Dataset: classifier_dataset (GitHub, WannaLearnCodingForFun/retail-shelf-analysis). Classes: non saffola, saffola.

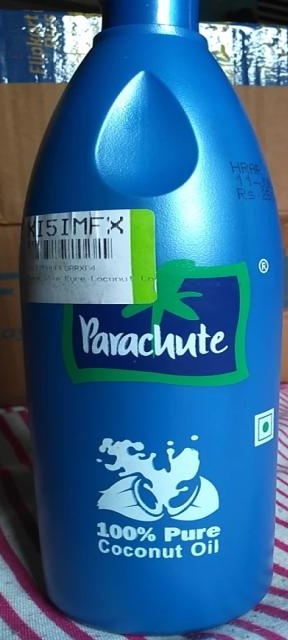
Label: non saffola

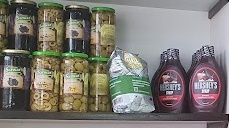
Label: non saffola

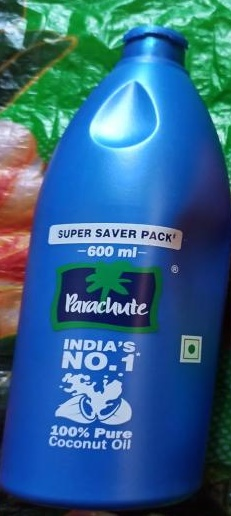
Label: non saffola

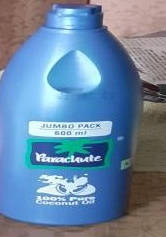
Label: non saffola

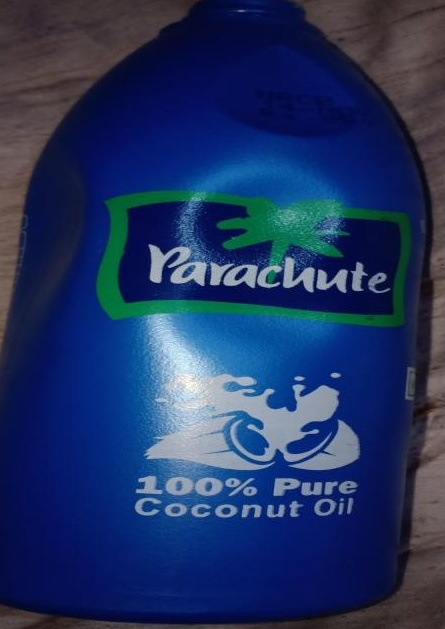
Label: non saffola

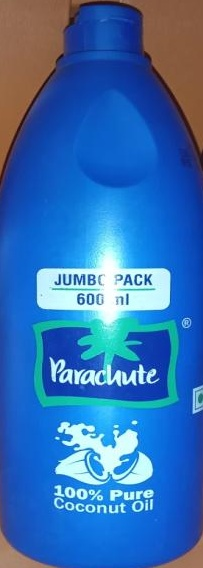
Label: non saffola
